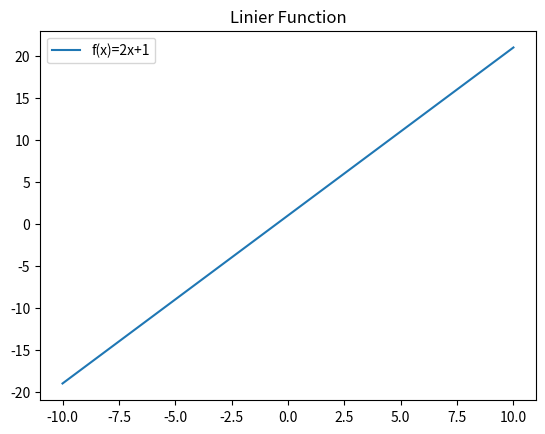

Reproduce this figure in Python.
import numpy as np
import matplotlib.pyplot as plt

x = np.linspace(-10,10,400)
y = 2*x + 1

plt.plot(x, y, label='f(x)=2x+1')
plt.title("Linier Function")
plt.legend()
plt.show()